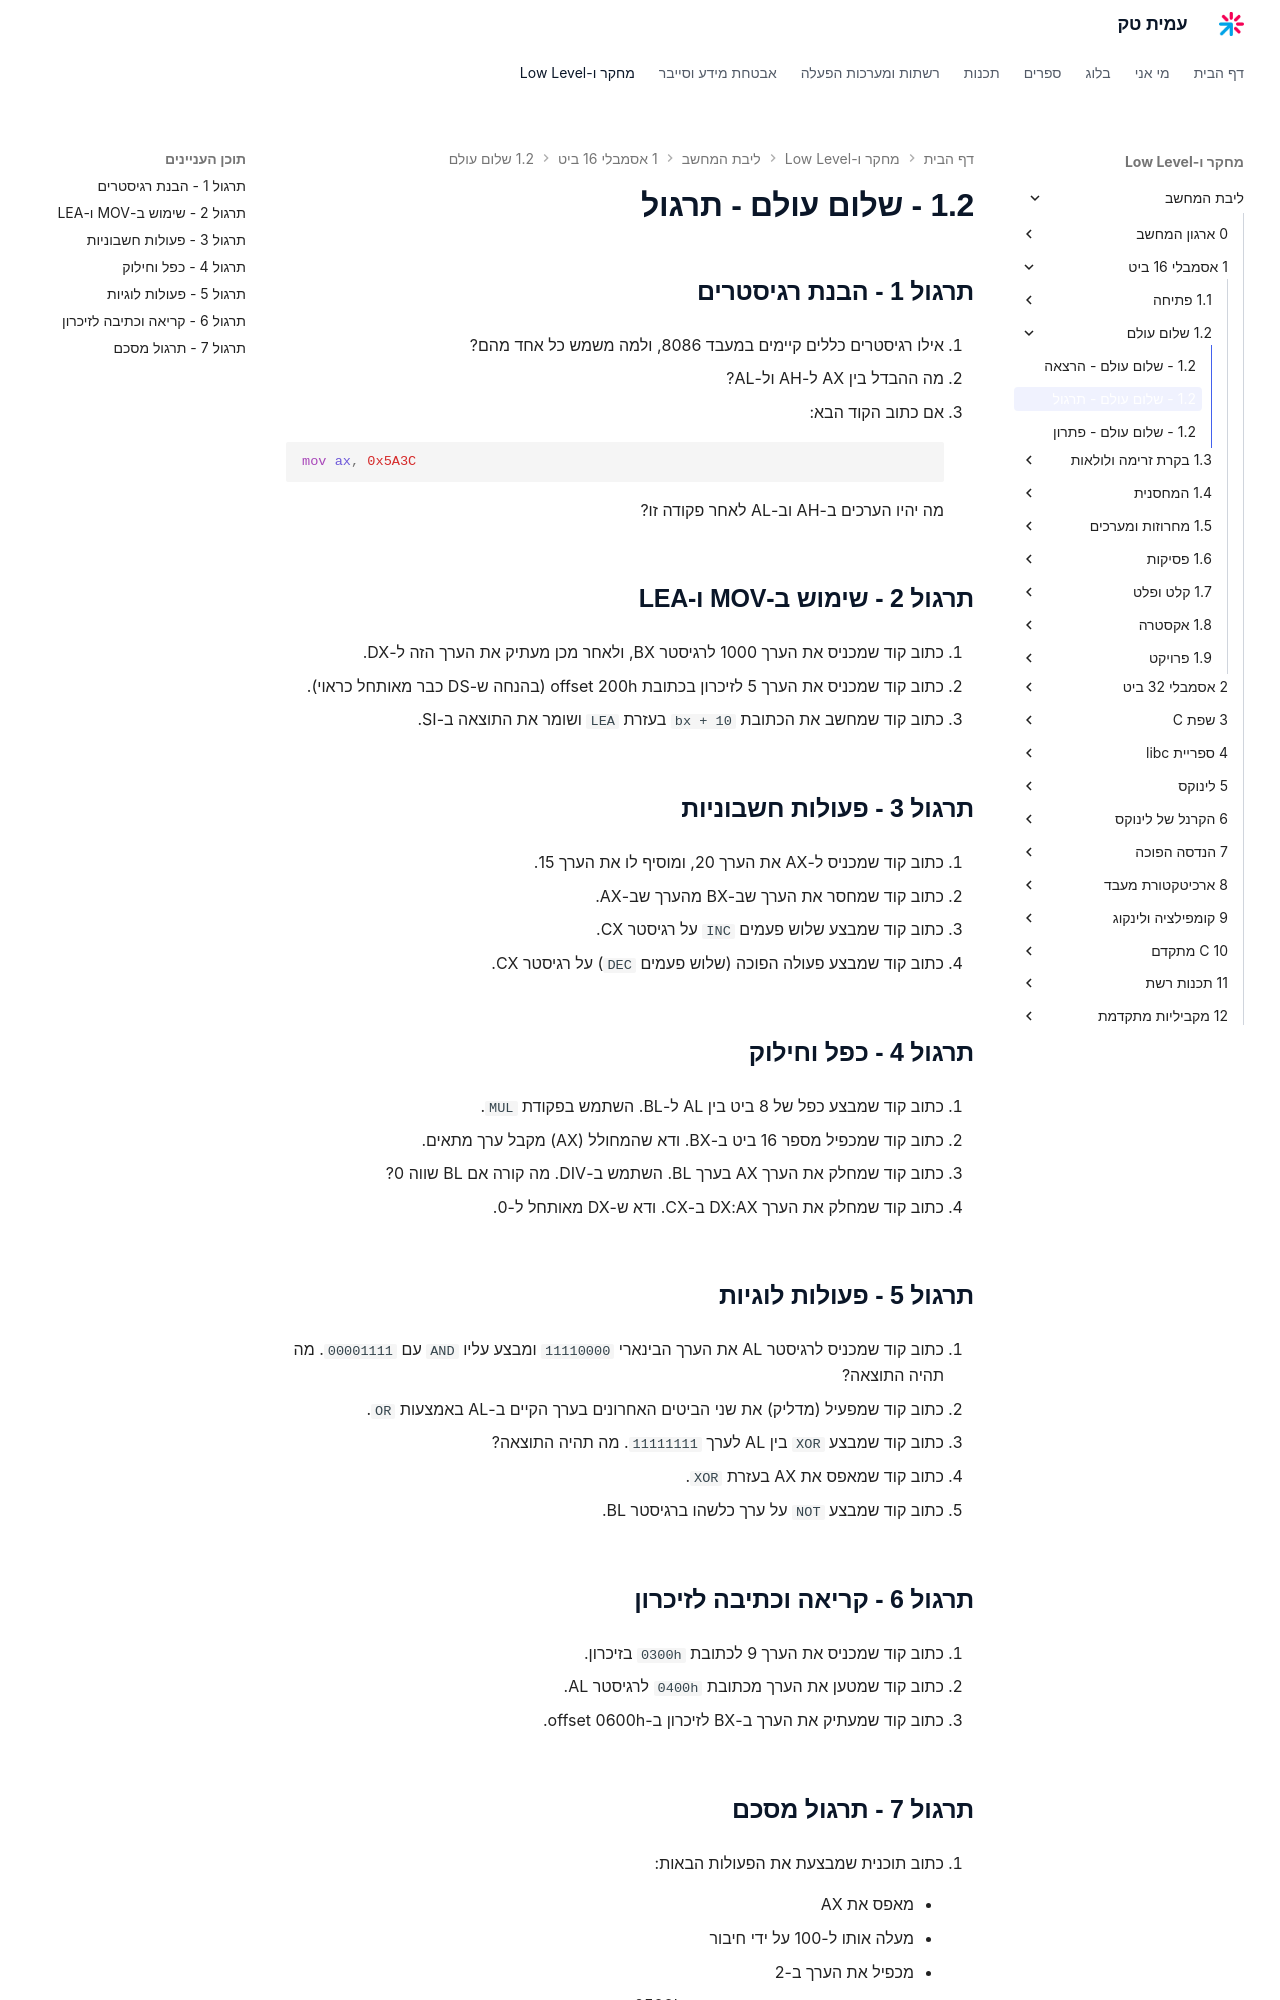

repository: AmitPinchasi/amittech · page: ליבת-המחשב/1 - אסמבלי 16 ביט/1.2 - שלום עולם/1.2 - שלום עולם - תרגול/index.html · generator: mkdocs

## תרגול 1 – הבנת רגיסטרים

1. אילו רגיסטרים כללים קיימים במעבד 8086, ולמה משמש כל אחד מהם?
    
2. מה ההבדל בין AX ל־AH ול־AL?
    
3. אם כתוב הקוד הבא:
    
    ```asm
    mov ax, 0x5A3C
    ```
    
    מה יהיו הערכים ב־AH וב־AL לאחר פקודה זו?
    

---

## תרגול 2 – שימוש ב־MOV ו־LEA

1. כתוב קוד שמכניס את הערך 1000 לרגיסטר BX, ולאחר מכן מעתיק את הערך הזה ל־DX.
    
2. כתוב קוד שמכניס את הערך 5 לזיכרון בכתובת offset 200h (בהנחה ש־DS כבר מאותחל כראוי).
    
3. כתוב קוד שמחשב את הכתובת `bx + 10` בעזרת `LEA` ושומר את התוצאה ב־SI.
    

---

## תרגול 3 – פעולות חשבוניות

1. כתוב קוד שמכניס ל־AX את הערך 20, ומוסיף לו את הערך 15.
    
2. כתוב קוד שמחסר את הערך שב־BX מהערך שב־AX.
    
3. כתוב קוד שמבצע שלוש פעמים `INC` על רגיסטר CX.
    
4. כתוב קוד שמבצע פעולה הפוכה (שלוש פעמים `DEC`) על רגיסטר CX.
    

---

## תרגול 4 – כפל וחילוק

1. כתוב קוד שמבצע כפל של 8 ביט בין AL ל־BL. השתמש בפקודת `MUL`.
    
2. כתוב קוד שמכפיל מספר 16 ביט ב־BX. ודא שהמחולל (AX) מקבל ערך מתאים.
    
3. כתוב קוד שמחלק את הערך AX בערך BL. השתמש ב־DIV. מה קורה אם BL שווה 0?
    
4. כתוב קוד שמחלק את הערך DX:AX ב־CX. ודא ש־DX מאותחל ל־0.
    

---

## תרגול 5 – פעולות לוגיות

1. כתוב קוד שמכניס לרגיסטר AL את הערך הבינארי `11110000` ומבצע עליו `AND` עם `00001111`. מה תהיה התוצאה?
    
2. כתוב קוד שמפעיל (מדליק) את שני הביטים האחרונים בערך הקיים ב־AL באמצעות `OR`.
    
3. כתוב קוד שמבצע `XOR` בין AL לערך `11111111`. מה תהיה התוצאה?
    
4. כתוב קוד שמאפס את AX בעזרת `XOR`.
    
5. כתוב קוד שמבצע `NOT` על ערך כלשהו ברגיסטר BL.
    

---

## תרגול 6 – קריאה וכתיבה לזיכרון

1. כתוב קוד שמכניס את הערך 9 לכתובת `0300h` בזיכרון.
    
2. כתוב קוד שמטען את הערך מכתובת `0400h` לרגיסטר AL.
    
3. כתוב קוד שמעתיק את הערך ב־BX לזיכרון ב־offset 0600h.
    

---
